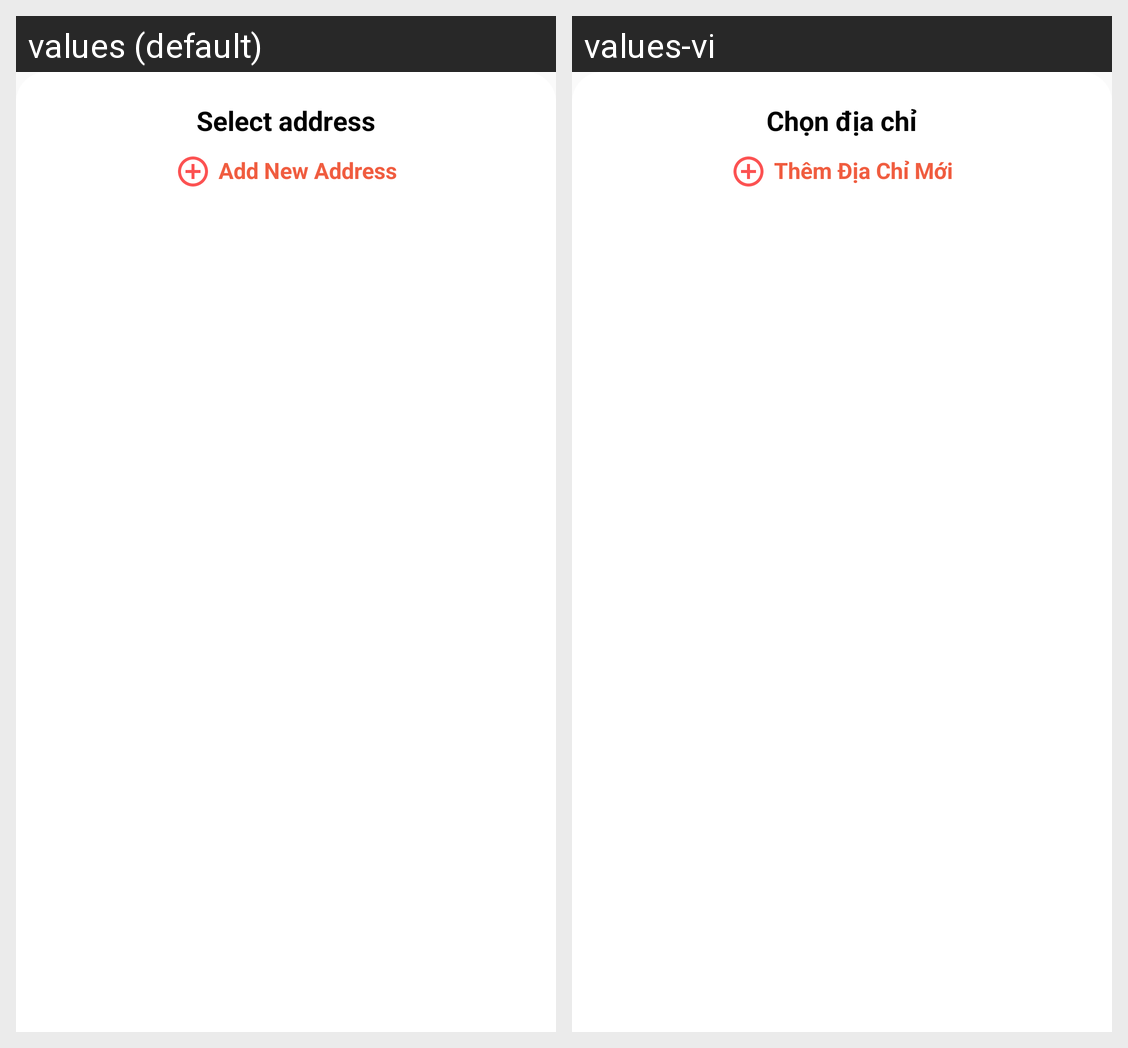

Translations of the strings shown on this Android screen, per locale in the grid:
Android screen res/layout/bottom_sheet_select_address.xml rendered under 2 locales, left to right: values (default), values-vi. Device: Nexus 5 (rendered at 1080×1920; each locale shown at half size, 540×960, under a caption strip naming it); theme AppTheme.
Strings drawn on this screen, with the default value and each locale's value (text and hints the layout hard-codes, and strings that could not be matched under every locale, appear in the picture but are not listed):

select_address
  values: Select address
  values-vi: Chọn địa chỉ

add_new_address
  values: Add New Address
  values-vi: Thêm Địa Chỉ Mới
